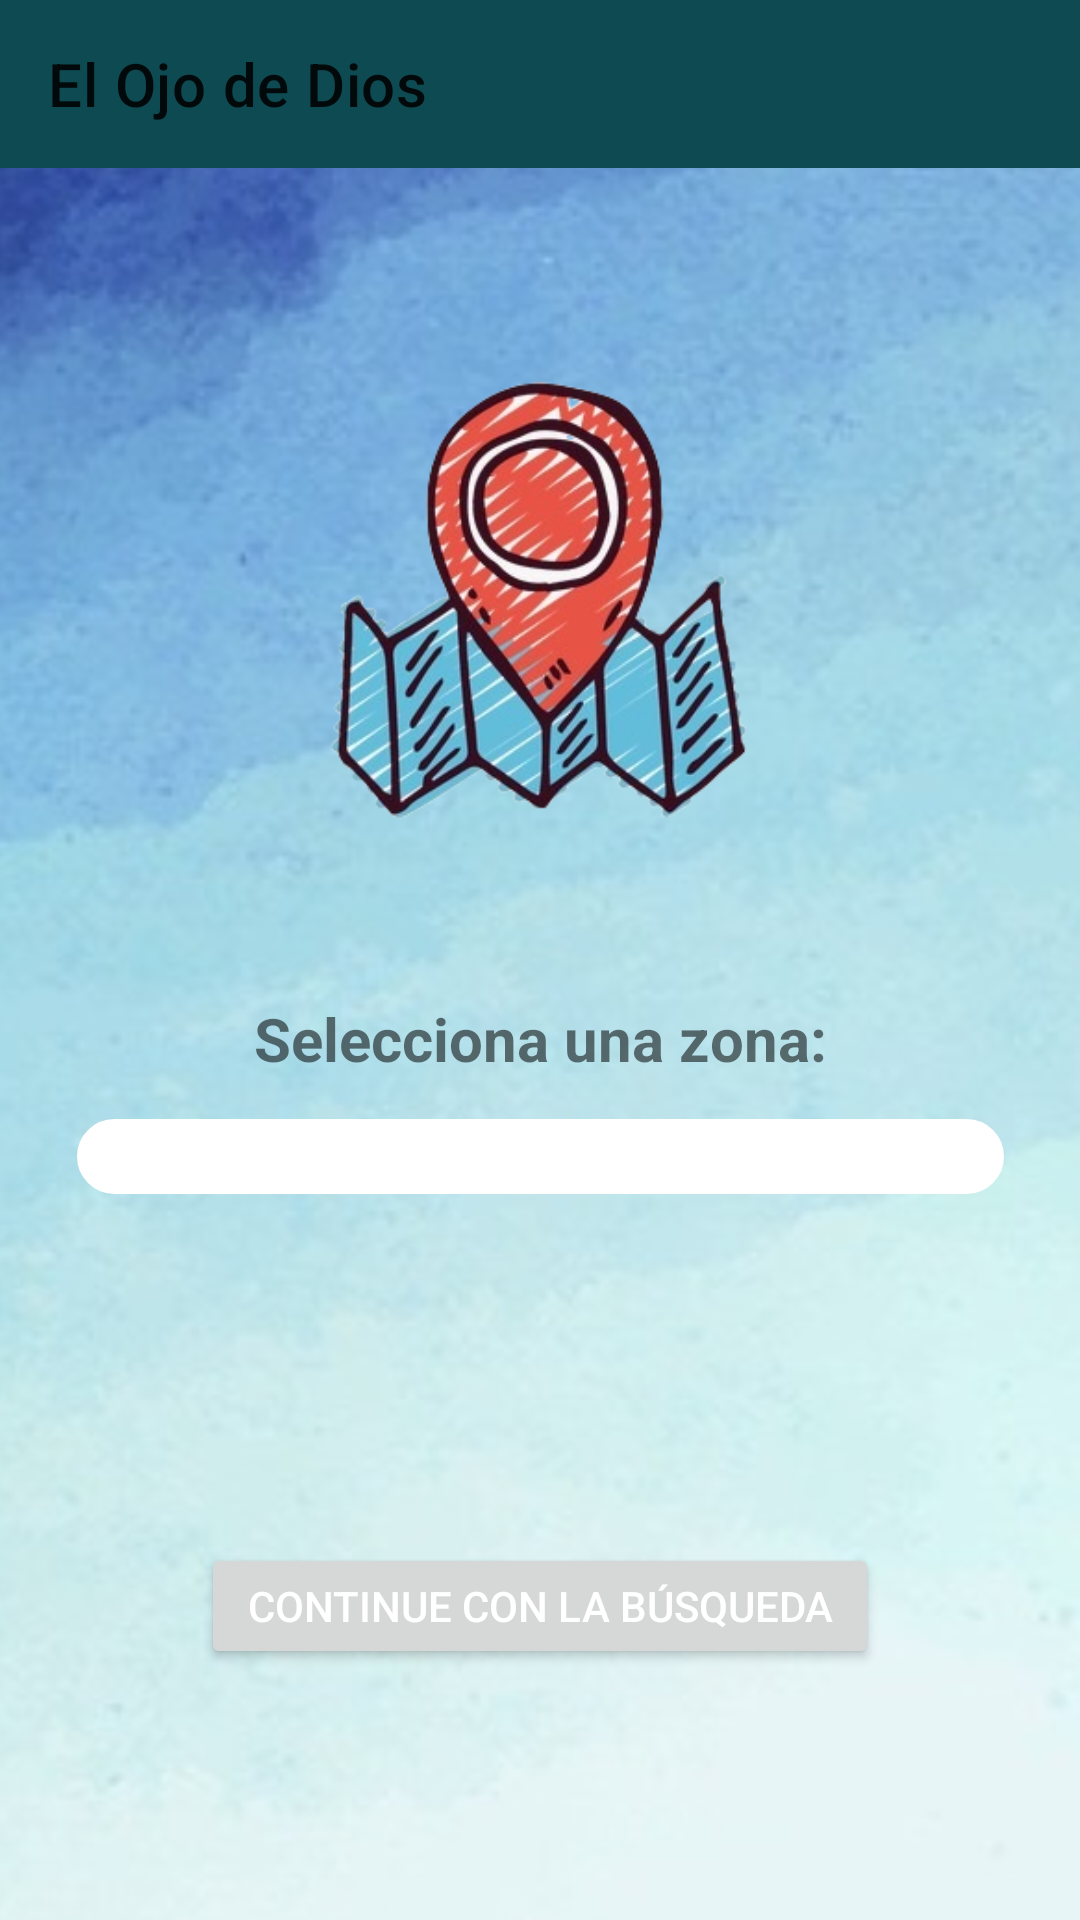

This screen was rendered from an Android layout file. Write that file and the resources it references.
<!-- AndroidManifest.xml: application theme Theme.AgrupacionMarilyn -->
<!-- res/layout/activity_location.xml -->
<?xml version="1.0" encoding="utf-8"?>
<androidx.constraintlayout.widget.ConstraintLayout xmlns:android="http://schemas.android.com/apk/res/android"
    xmlns:app="http://schemas.android.com/apk/res-auto"
    xmlns:tools="http://schemas.android.com/tools"
    android:layout_width="match_parent"
    android:layout_height="match_parent"
    tools:context=".LocationActivity">

    <ImageView
        android:id="@+id/imageView8"
        android:layout_width="0dp"
        android:layout_height="0dp"
        android:scaleType="centerCrop"
        app:layout_constraintBottom_toBottomOf="parent"
        app:layout_constraintEnd_toEndOf="parent"
        app:layout_constraintHorizontal_bias="0.0"
        app:layout_constraintStart_toStartOf="parent"
        app:layout_constraintTop_toTopOf="parent"
        app:layout_constraintVertical_bias="1.0"
        app:srcCompat="@drawable/fondo_splash" />

    <androidx.appcompat.widget.AppCompatButton
        android:id="@+id/buttonContinuar"
        style="@style/ButtonStyle"
        android:layout_width="226dp"
        android:layout_height="42dp"
        android:text="Continue con la búsqueda"
        android:textColor="@color/white"
        app:layout_constraintBottom_toBottomOf="parent"
        app:layout_constraintEnd_toEndOf="parent"
        app:layout_constraintStart_toStartOf="parent"
        app:layout_constraintTop_toBottomOf="@+id/imageView10"
        app:layout_constraintVertical_bias="0.736" />

    <ImageView
        android:id="@+id/imageView10"
        android:layout_width="158dp"
        android:layout_height="161dp"
        app:layout_constraintBottom_toBottomOf="parent"
        app:layout_constraintEnd_toEndOf="parent"
        app:layout_constraintHorizontal_bias="0.498"
        app:layout_constraintStart_toStartOf="parent"
        app:layout_constraintTop_toTopOf="parent"
        app:layout_constraintVertical_bias="0.25"
        app:srcCompat="@drawable/location" />

    <Spinner
        android:id="@+id/spinner"
        android:layout_width="309dp"
        android:layout_height="25dp"
        android:background="@drawable/round_shape"
        android:backgroundTint="@color/white"
        app:layout_constraintBottom_toTopOf="@+id/buttonContinuar"
        app:layout_constraintEnd_toEndOf="parent"
        app:layout_constraintStart_toStartOf="parent"
        app:layout_constraintTop_toBottomOf="@+id/imageView10"
        app:layout_constraintVertical_bias="0.443" />

    <TextView
        android:id="@+id/textView6"
        android:layout_width="wrap_content"
        android:layout_height="wrap_content"
        android:layout_marginTop="52dp"
        android:text="Selecciona una zona:"
        android:textSize="20sp"
        android:textStyle="bold"
        app:layout_constraintBottom_toTopOf="@+id/spinner"
        app:layout_constraintEnd_toEndOf="parent"
        app:layout_constraintStart_toStartOf="parent"
        app:layout_constraintTop_toBottomOf="@+id/imageView10"
        app:layout_constraintVertical_bias="0.0" />

    <androidx.appcompat.widget.Toolbar
        android:id="@+id/toolbar"
        android:layout_width="409dp"
        android:layout_height="wrap_content"
        android:background="?attr/colorPrimary"
        android:minHeight="?attr/actionBarSize"
        android:theme="?attr/actionBarTheme"
        tools:layout_editor_absoluteX="1dp"
        tools:layout_editor_absoluteY="1dp"
        app:menu="@menu/toolbar_profile"
        app:title="El Ojo de Dios"
        tools:ignore="MissingConstraints" />

    <ImageView
        android:id="@+id/imageView11"
        android:layout_width="22dp"
        android:layout_height="25dp"
        android:layout_marginEnd="5dp"
        android:padding="2dp"
        app:layout_constraintBottom_toBottomOf="@+id/spinner"
        app:layout_constraintEnd_toEndOf="@+id/spinner"
        app:layout_constraintTop_toTopOf="@+id/spinner"
        app:layout_constraintVertical_bias="0.0"
        app:srcCompat="@drawable/arrow_down" />
</androidx.constraintlayout.widget.ConstraintLayout>
<!-- resources referenced by this layout -->
<resources>
  <color name="white">#FFFFFFFF</color>
  <!-- drawable fondo_splash: jpg bitmap (drawable, 54725 bytes) -->
  <!-- drawable location: png bitmap (drawable, 104518 bytes) -->
  <!-- drawable round_shape (drawable) -->
  <?xml version="1.0" encoding="utf-8"?>
  <shape xmlns:android="http://schemas.android.com/apk/res/android">
      <corners android:radius="100dp"/>
      <stroke android:color="@color/white"
          android:width="3dp"/>
  </shape>
  <style name="Theme.AgrupacionMarilyn" parent="Theme.MaterialComponents.DayNight.NoActionBar">
          
          <item name="colorPrimary">@color/blue_1</item>
          <item name="colorPrimaryVariant">@color/blue_1</item>
          <item name="colorOnPrimary">@color/white</item>
          
          <item name="colorSecondary">@color/teal_200</item>
          <item name="colorSecondaryVariant">@color/teal_700</item>
          <item name="colorOnSecondary">@color/black</item>
          
          <item name="android:statusBarColor" tools:targetApi="l">?attr/colorPrimaryVariant</item>
          
      </style>
  <color name="blue_1">#0e4a52</color>
  <color name="teal_200">#FF03DAC5</color>
  <color name="teal_700">#FF018786</color>
  <color name="black">#FF000000</color>
</resources>
